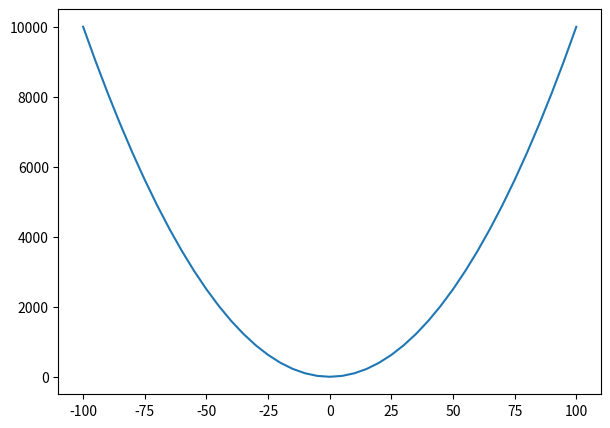

Generate this figure with matplotlib:
import matplotlib as mpl
mpl.rcParams['figure.figsize'] = 7, 5

import matplotlib.pyplot as plt

x = [i for i in range(-100, 105, 5)]
y = [i**2 for i in x]

# Create basic plot
plt.plot(x, y)

# Show plot
plt.show()

